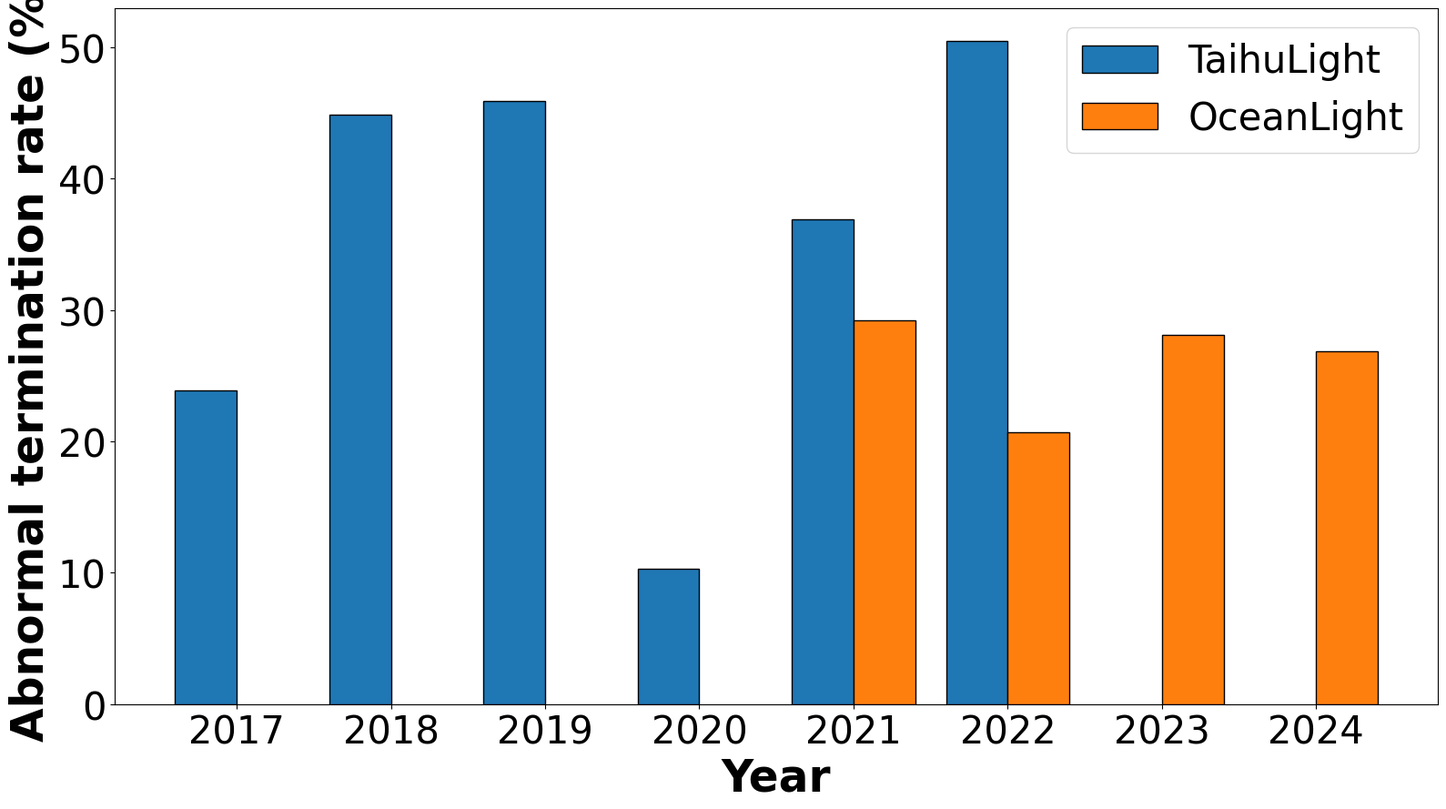

The matplotlib source for this figure:
import matplotlib.pyplot as plt
import numpy as np
import pandas as pd

# TaihuLight data
df_taihu = pd.DataFrame({
    "year": [2017, 2018, 2019, 2020, 2021, 2022],
    "total_jobs": [501506, 301313, 159926, 2023488, 145155, 30465],
    "done_jobs": [381633, 166078, 86550, 1815045, 91606, 15100],
    "failure_rate": [23.902605352677732, 44.881900216718165, 45.881220064279724,
                     10.301173024006072, 36.89090971719886, 50.43492532414247]
})

# OceanLight data
df_ocean = pd.DataFrame({
    "year": [2021, 2022, 2023, 2024],
    "total_jobs": [296940, 214661, 157063, 222020],
    "done_jobs": [210141, 170266, 112922, 162351],
    "failure_rate": [29.231157809658516, 20.681446559924723, 28.104009219230498,
                     26.87550671110711]
})

all_years = sorted(set(df_taihu["year"]) | set(df_ocean["year"]))
year_index = {year: i + 1 for i, year in enumerate(all_years)}

df_taihu["year_index"] = df_taihu["year"].map(year_index)
df_ocean["year_index"] = df_ocean["year"].map(year_index)

bar_width = 0.4
x_taihu = np.array(df_taihu["year_index"]) - bar_width / 2
x_ocean = np.array(df_ocean["year_index"]) + bar_width / 2

plt.rcParams["font.family"] = "Arial"

plt.figure(figsize=(16, 9))
plt.bar(x_taihu, df_taihu["failure_rate"], width=bar_width, label="TaihuLight",
        alpha=1, color="#1f77b4", edgecolor="black")
plt.bar(x_ocean, df_ocean["failure_rate"], width=bar_width, label="OceanLight",
        alpha=1, color="#ff7f0e", edgecolor="black")

plt.xticks(ticks=list(year_index.values()), labels=list(year_index.keys()))
plt.xlabel("Year", fontsize=35, fontweight='bold')
plt.ylabel("Abnormal termination rate (%)", fontsize=35, fontweight='bold')
plt.legend(fontsize=30)
plt.tick_params(axis='both', labelsize=30)
plt.tight_layout()
plt.show()
